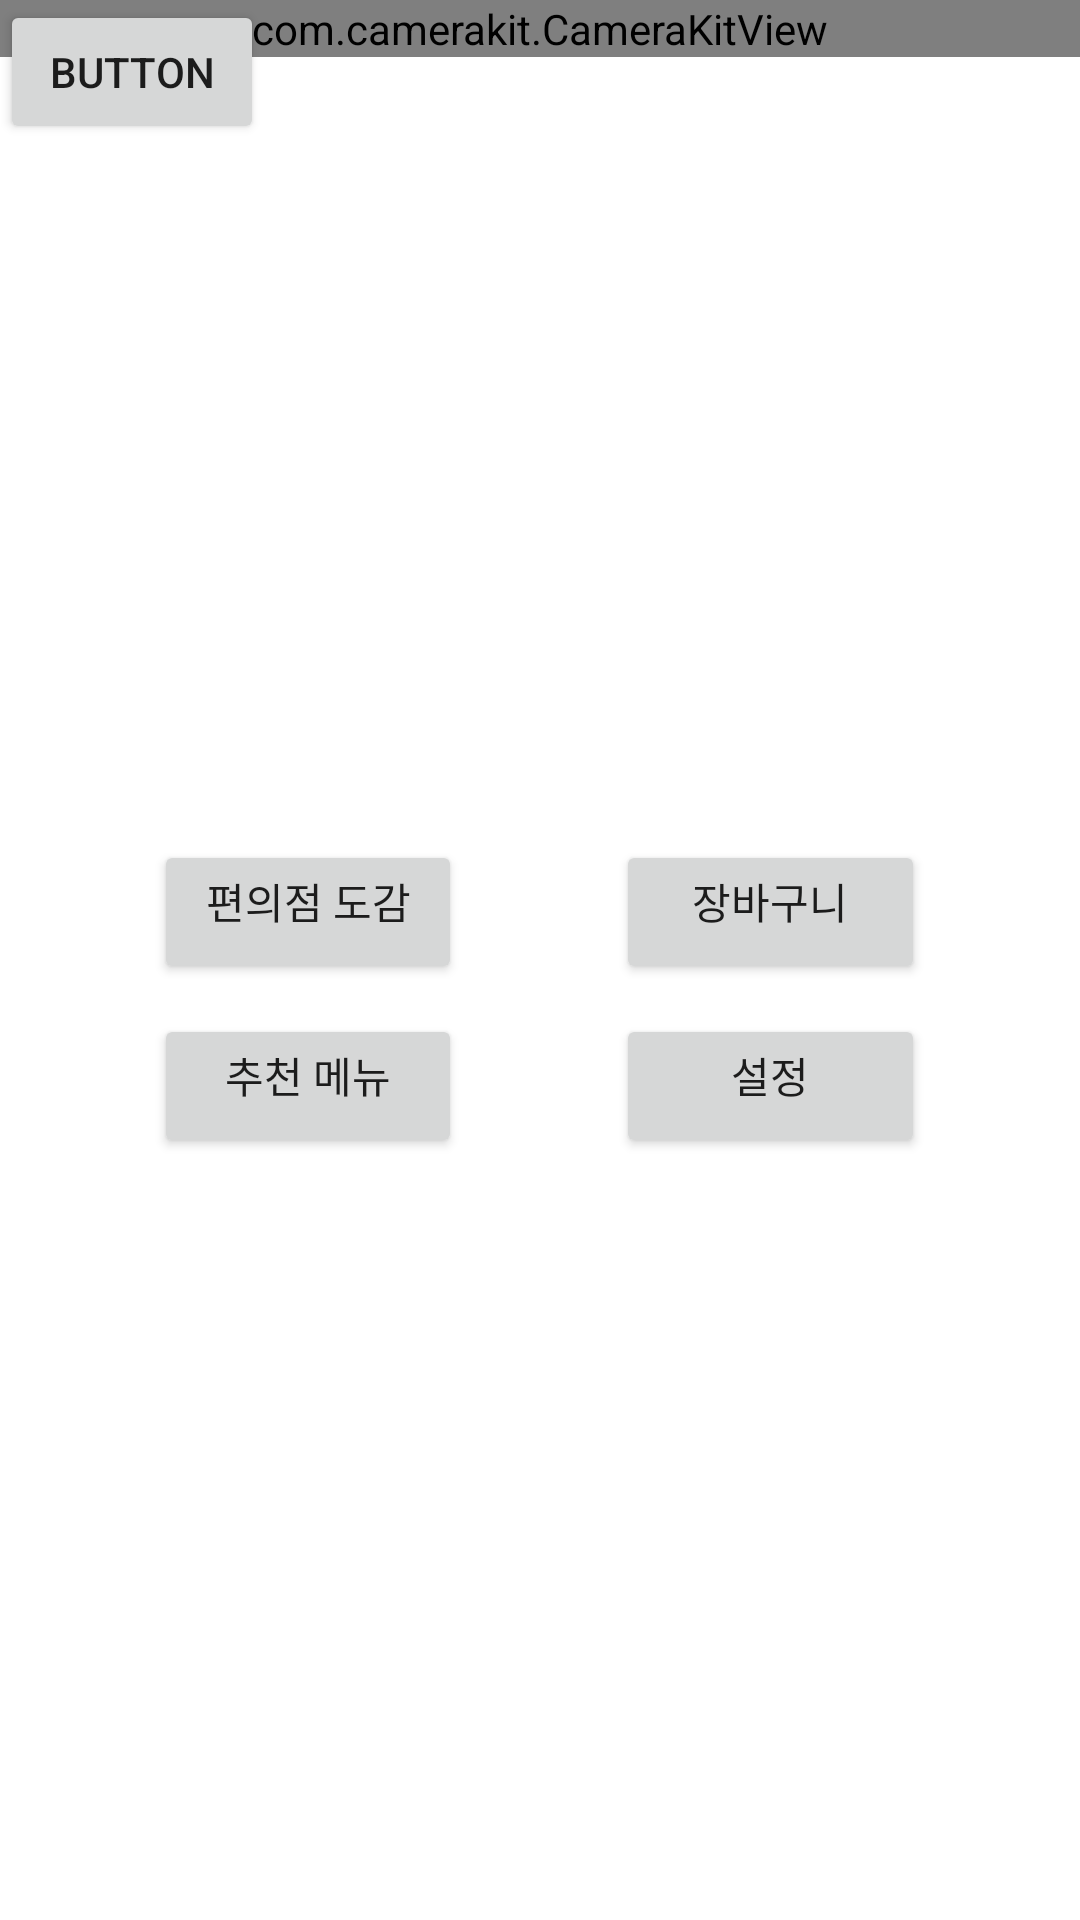

Layout XML and referenced resources for this Android screen:
<!-- AndroidManifest.xml: application theme Theme.ConvIndex -->
<!-- res/layout/activity_camera.xml -->
<?xml version="1.0" encoding="utf-8"?>
<androidx.coordinatorlayout.widget.CoordinatorLayout xmlns:android="http://schemas.android.com/apk/res/android"
    xmlns:app="http://schemas.android.com/apk/res-auto"
    xmlns:tools="http://schemas.android.com/tools"
    android:layout_width="match_parent"
    android:layout_height="match_parent"
    tools:context=".CameraActivity"
    tools:ignore="ExtraText"
    android:orientation="horizontal">

    <com.camerakit.CameraKitView
        android:id="@+id/camera"
        android:layout_width="match_parent"
        android:layout_height="wrap_content"
        android:adjustViewBounds="true"
        android:keepScreenOn="true"
        app:camera_facing="back"
        app:camera_focus="continuous"
        app:camera_permissions="camera"
        tools:ignore="MissingConstraints" />

    <Button
        android:id="@+id/buttonTensor"
        android:layout_width="wrap_content"
        android:layout_height="wrap_content"
        android:text="Button"
        tools:layout_editor_absoluteX="88dp"
        tools:layout_editor_absoluteY="155dp"
        tools:ignore="MissingConstraints" />

    <FrameLayout
        android:id="@+id/container"
        android:layout_width="match_parent"
        android:layout_height="match_parent">

    </FrameLayout>

    <include
        android:id="@+id/bottom_sheet_layout"
        layout="@layout/tfe_od_layout_bottom_sheet" />

    <TextView
        android:id="@+id/diet"
        android:layout_gravity="center"
        android:textAlignment="center"
        android:layout_width="match_parent"
        android:layout_height="wrap_content"
        android:textSize="45sp" />

    

    <TextView
        android:id="@+id/calories"
        android:layout_gravity="center"
        android:textAlignment="center"
        android:layout_width="match_parent"
        android:layout_height="wrap_content"
        android:textSize="45sp" />

    <TextView
        android:id="@+id/short_info"
        android:layout_gravity="center"
        android:textAlignment="center"
        android:layout_width="match_parent"
        android:layout_height="wrap_content"
        android:textSize="45sp" />


    <TextView
        android:id="@+id/detail_info"
        android:layout_gravity="center"
        android:layout_width="match_parent"
        android:layout_height="wrap_content"
        android:textSize="25sp" />









</androidx.coordinatorlayout.widget.CoordinatorLayout>
<!-- res/layout/tfe_od_layout_bottom_sheet.xml (included above) -->
<?xml version="1.0" encoding="utf-8"?>
<LinearLayout xmlns:android="http://schemas.android.com/apk/res/android"
    xmlns:app="http://schemas.android.com/apk/res-auto"
    xmlns:tools="http://schemas.android.com/tools"
    android:id="@+id/bottom_sheet_layout"
    android:layout_width="match_parent"
    android:layout_height="400dp"
    android:layout_gravity="center_horizontal"
    android:background="@drawable/bottom_sheet_bg"
    android:gravity="center_horizontal"
    android:orientation="vertical"

    app:behavior_hideable="true"
    app:layout_behavior="com.google.android.material.bottomsheet.BottomSheetBehavior">

    <LinearLayout
        android:id="@+id/gesture_layout"
        android:layout_width="match_parent"
        android:layout_height="wrap_content"
        android:orientation="vertical"
        android:paddingTop="10dp"
        android:paddingBottom="20dp">

        <ImageView
            android:id="@+id/bottom_sheet_arrow"
            android:layout_width="wrap_content"
            android:layout_height="wrap_content"
            android:layout_gravity="center"
            android:src="@drawable/icn_chevron_up" />

    </LinearLayout>

    <LinearLayout
        android:layout_width="match_parent"
        android:layout_height="wrap_content"
        android:orientation="horizontal">

        <TextView
            android:id="@+id/nothing6"
            android:layout_width="0dp"
            android:layout_height="match_parent"
            android:layout_weight="1"
            android:gravity="left"
            android:backgroundTint="@color/white"
            android:layout_marginTop="10dp"
            tools:ignore="RtlCompat,RtlHardcoded" />

        <Button
            android:id="@+id/Index"
            android:layout_width="0dp"
            android:layout_height="match_parent"
            android:layout_weight="2"
            android:gravity="left"
            android:text="편의점 도감"
            android:textAlignment="center"
            android:layout_marginTop="10dp"
            tools:ignore="RtlCompat,RtlHardcoded"/>

        <TextView
            android:id="@+id/nothing5"
            android:layout_width="0dp"
            android:layout_height="match_parent"
            android:layout_weight="1"
            android:gravity="left"
            android:backgroundTint="@color/white"
            android:layout_marginTop="10dp"
            tools:ignore="RtlCompat,RtlHardcoded" />

        <Button
            android:id="@+id/Cart"
            android:layout_width="0dp"
            android:layout_height="match_parent"
            android:layout_weight="2"
            android:layout_marginTop="10dp"
            android:gravity="right"
            android:textAlignment="center"
            android:text="장바구니"
            tools:ignore="RtlCompat,RtlHardcoded"/>

        <TextView
            android:id="@+id/nothing4"
            android:layout_width="0dp"
            android:layout_height="match_parent"
            android:layout_weight="1"
            android:gravity="left"
            android:backgroundTint="@color/white"
            android:layout_marginTop="10dp"
            tools:ignore="RtlCompat,RtlHardcoded" />
    </LinearLayout>


    <LinearLayout
        android:layout_width="match_parent"
        android:layout_height="wrap_content"
        android:orientation="horizontal">

        <TextView
            android:id="@+id/nothing1"
            android:layout_width="0dp"
            android:layout_height="match_parent"
            android:layout_weight="1"
            android:gravity="left"
            android:backgroundTint="@color/white"
            android:layout_marginTop="10dp"
            tools:ignore="RtlCompat,RtlHardcoded" />

        <Button
            android:id="@+id/Recommend"
            android:layout_width="0dp"
            android:layout_height="match_parent"
            android:layout_weight="2"
            android:gravity="left"
            android:text="추천 메뉴"
            android:textAlignment="center"
            android:layout_marginTop="10dp"
            tools:ignore="RtlCompat,RtlHardcoded" />

        <TextView
            android:id="@+id/nothing2"
            android:layout_width="0dp"
            android:layout_height="match_parent"
            android:layout_weight="1"
            android:gravity="left"
            android:backgroundTint="@color/white"
            android:layout_marginTop="10dp"
            tools:ignore="RtlCompat,RtlHardcoded" />

        <Button
            android:id="@+id/Setting"
            android:layout_width="0dp"
            android:layout_height="match_parent"
            android:layout_weight="2"
            android:layout_marginTop="10dp"
            android:gravity="right"
            android:textAlignment="center"
            android:text="설정"
            tools:ignore="RtlCompat,RtlHardcoded"/>

        <TextView
            android:id="@+id/nothing3"
            android:layout_width="0dp"
            android:layout_height="match_parent"
            android:layout_weight="1"
            android:gravity="left"
            android:backgroundTint="@color/white"
            android:layout_marginTop="10dp"
            tools:ignore="RtlCompat,RtlHardcoded" />
    </LinearLayout>


</LinearLayout>
<!-- resources referenced by this layout -->
<resources>
  <color name="white">#FFFFFFFF</color>
  <style name="Theme.ConvIndex" parent="Theme.MaterialComponents.DayNight.DarkActionBar">
          
          <item name="colorPrimary">@color/purple_500</item>
          <item name="colorPrimaryVariant">@color/purple_700</item>
          <item name="colorOnPrimary">@color/white</item>
          
          <item name="colorSecondary">@color/teal_200</item>
          <item name="colorSecondaryVariant">@color/teal_700</item>
          <item name="colorOnSecondary">@color/black</item>
          
          <item name="android:statusBarColor" tools:targetApi="l">?attr/colorPrimaryVariant</item>
          
  
          <item name="windowActionBar">false</item>
          <item name="windowNoTitle">true</item>
          <item name="android:windowFullscreen">true</item>
  
      </style>
  <color name="purple_500">#FF6200EE</color>
  <color name="purple_700">#FF3700B3</color>
  <color name="teal_200">#FF03DAC5</color>
  <color name="teal_700">#FF018786</color>
  <color name="black">#FF000000</color>
</resources>
